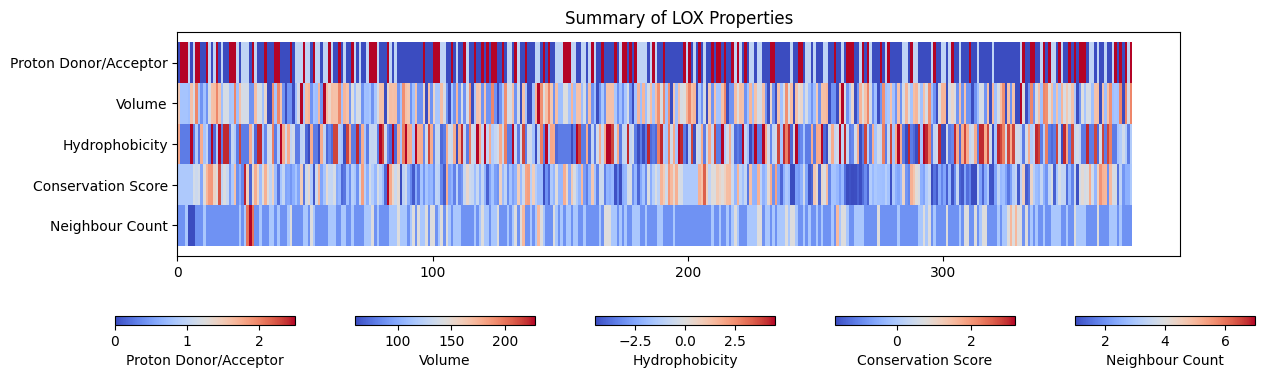

Values plotted in this chart, from the file beside it:
residue_id, residue_name, conservation_score, neighbour_count, hydrophobicity, volume, proton_donor
1, MET, , 2, 1.9, 162.9, 0.0
2, ASN, , 2, -3.5, 114.1, 2.5
3, ASN, , 2, -3.5, 114.1, 2.5
4, ASN, , 3, -3.5, 114.1, 2.5
5, ASP, , 1, -3.5, 111.1, 1.0
6, ILE, , 1, 4.5, 166.7, 0.0
7, GLU, 0.581, 1, -3.5, 138.4, 1.0
8, TYR, 0.447, 2, -1.3, 193.6, 2.5
9, ASN, 0.57, 2, -3.5, 114.1, 2.5
10, ALA, -0.608, 2, 1.8, 88.6, 0.0
11, PRO, 0.825, 3, -1.6, 112.7, 0.0
12, SER, 1.582, 2, -0.8, 89.0, 2.5
13, GLU, 1.953, 2, -3.5, 138.4, 1.0
14, ILE, 1.975, 2, 4.5, 166.7, 0.0
15, LYS, 1.05, 2, -3.9, 168.6, 1.0
16, TYR, 0.786, 2, -1.3, 193.6, 2.5
17, ILE, 2.697, 2, 4.5, 166.7, 0.0
18, ASP, 0.265, 2, -3.5, 111.1, 1.0
19, VAL, 0.713, 2, 4.2, 140.0, 0.0
20, VAL, 0.4, 2, 4.2, 140.0, 0.0
21, ASN, -0.719, 2, -3.5, 114.1, 2.5
22, THR, 0.002, 2, -0.7, 116.1, 2.5
23, TYR, 1.418, 2, -1.3, 193.6, 2.5
24, ASP, -0.902, 2, -3.5, 111.1, 1.0
25, LEU, -0.476, 3, 3.8, 166.7, 0.0
26, GLU, -1.015, 2, -3.5, 138.4, 1.0
27, GLU, 3.05, 3, -3.5, 138.4, 1.0
28, GLU, 1.101, 6, -3.5, 138.4, 1.0
29, ALA, -1.389, 7, 1.8, 88.6, 0.0
30, SER, 0.862, 6, -0.8, 89.0, 2.5
31, LYS, 1.727, 2, -3.9, 168.6, 1.0
32, VAL, 1.034, 2, 4.2, 140.0, 0.0
33, VAL, -0.212, 3, 4.2, 140.0, 0.0
34, PRO, 0.795, 2, -1.6, 112.7, 0.0
35, HIS, 1.679, 2, -3.2, 153.2, 2.5
36, GLY, 0.81, 2, -0.4, 60.4, 0.0
37, GLY, 0.279, 3, -0.4, 60.4, 0.0
38, PHE, 1.101, 3, 2.8, 189.9, 0.0
39, ASN, -0.249, 2, -3.5, 114.1, 2.5
40, TYR, -1.216, 3, -1.3, 193.6, 2.5
41, ILE, -0.087, 2, 4.5, 166.7, 0.0
42, ALA, 0.351, 2, 1.8, 88.6, 0.0
43, GLY, -0.609, 2, -0.4, 60.4, 0.0
44, ALA, -0.539, 3, 1.8, 88.6, 0.0
45, SER, -0.81, 4, -0.8, 89.0, 2.5
46, GLY, -0.466, 2, -0.4, 60.4, 0.0
47, ASP, -0.09, 2, -3.5, 111.1, 1.0
48, GLU, -0.605, 2, -3.5, 138.4, 1.0
49, TRP, 1.212, 2, -0.9, 227.8, 1.0
50, THR, -1.201, 3, -0.7, 116.1, 2.5
51, LYS, 0.496, 3, -3.9, 168.6, 1.0
52, ARG, 0.947, 2, -4.5, 173.4, 1.0
53, ALA, 0.039, 4, 1.8, 88.6, 0.0
54, ASN, -1.563, 3, -3.5, 114.1, 2.5
55, ASP, 0.457, 2, -3.5, 111.1, 1.0
56, ARG, 1.62, 2, -4.5, 173.4, 1.0
57, ALA, -0.615, 2, 1.8, 88.6, 0.0
58, TRP, -0.087, 2, -0.9, 227.8, 1.0
59, LYS, 0.914, 2, -3.9, 168.6, 1.0
60, HIS, 0.354, 3, -3.2, 153.2, 2.5
... 315 more rows
